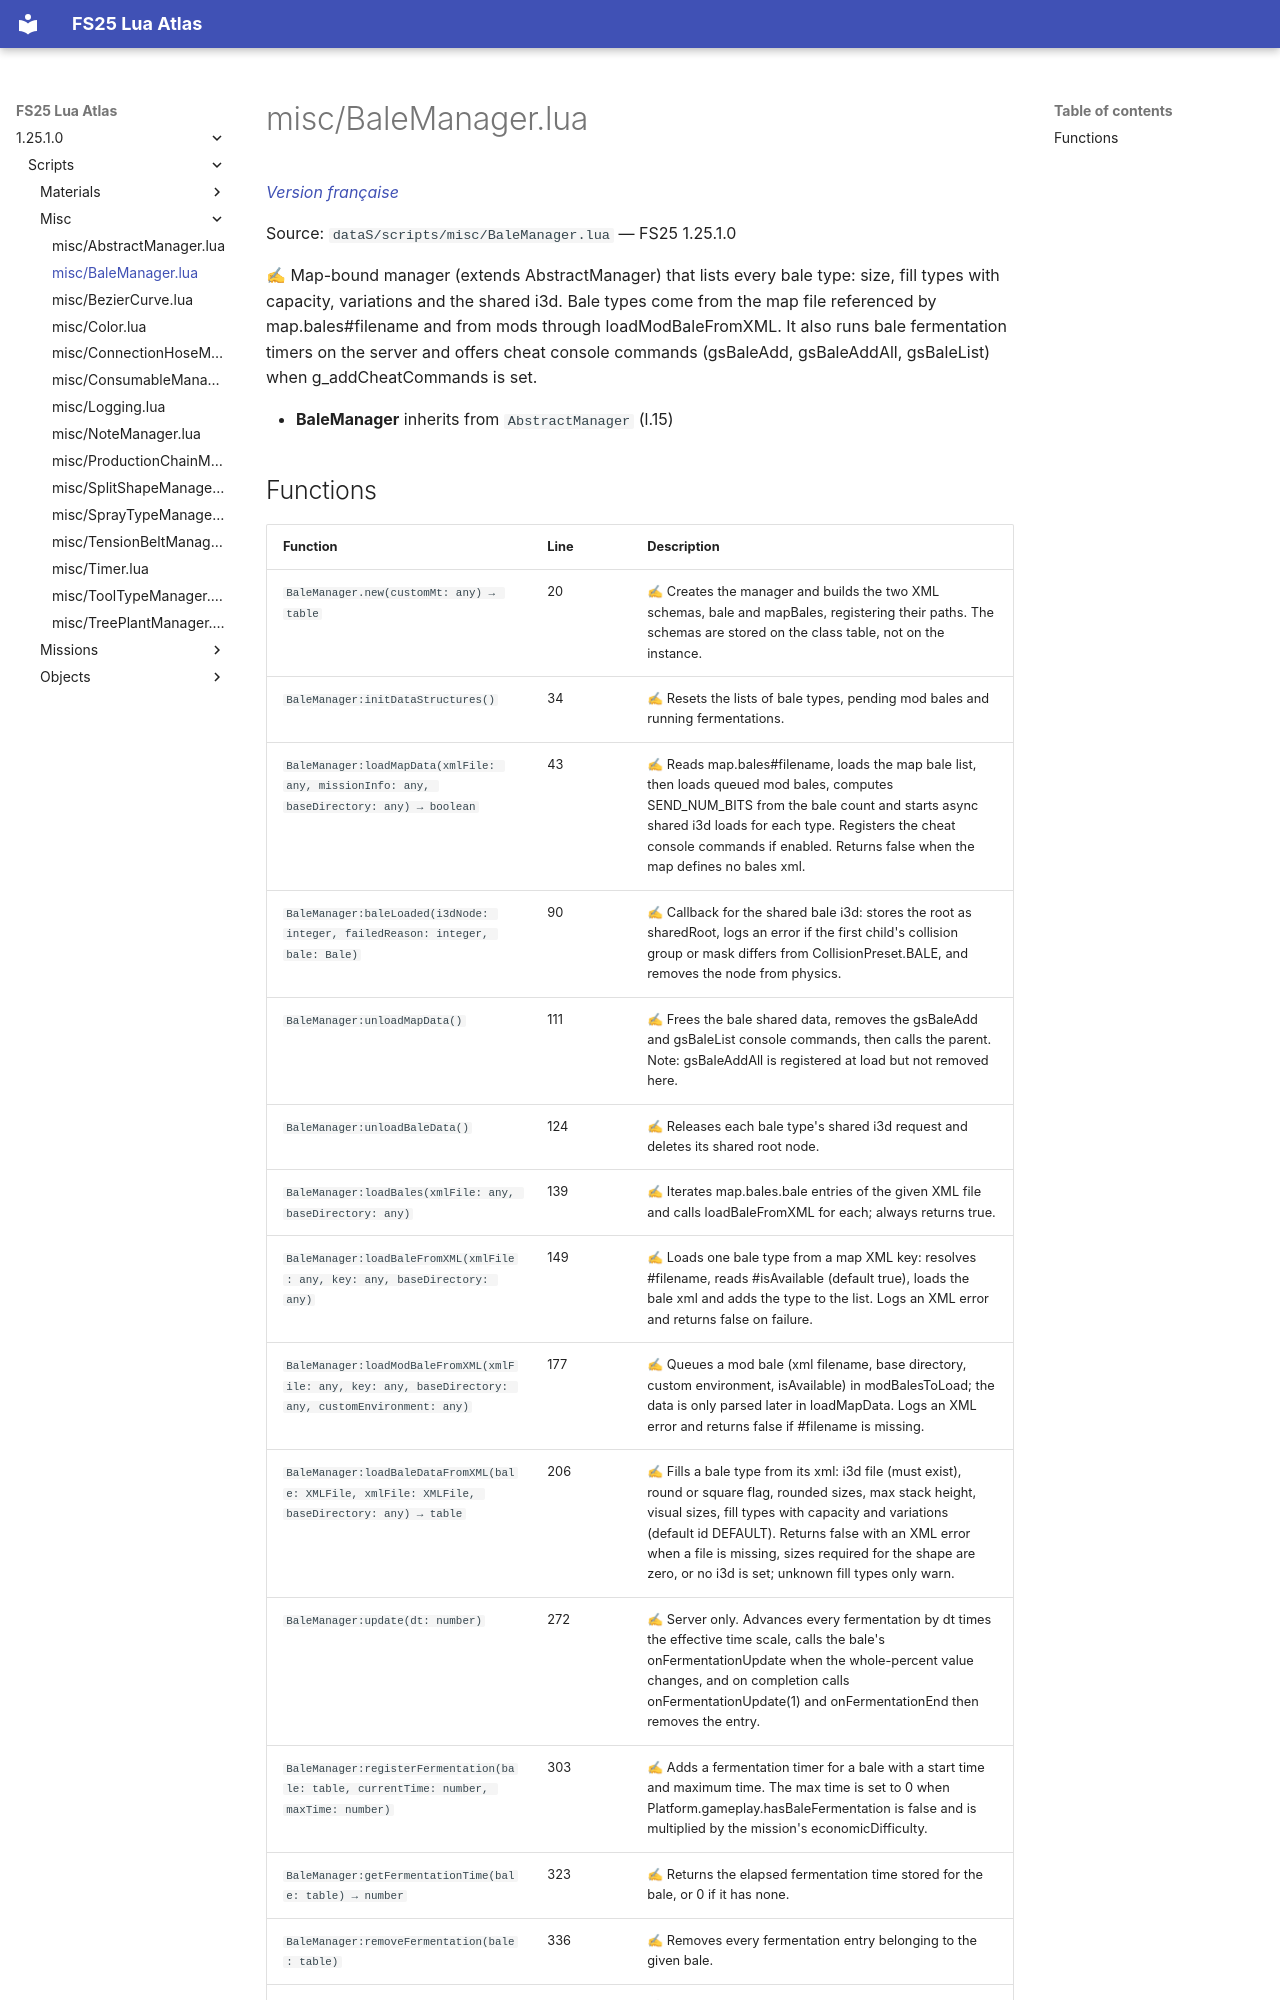

repository: Tim0219800/fs25-lua-atlas · page: 1.25.1.0/scripts/misc/BaleManager.html · generator: mkdocs

# misc/BaleManager.lua

*[Version française](../../fr/scripts/misc/BaleManager.md)*

Source: `dataS/scripts/misc/BaleManager.lua` — FS25 1.25.1.0

✍ Map-bound manager (extends AbstractManager) that lists every bale type: size, fill types with capacity, variations and the shared i3d. Bale types come from the map file referenced by map.bales#filename and from mods through loadModBaleFromXML. It also runs bale fermentation timers on the server and offers cheat console commands (gsBaleAdd, gsBaleAddAll, gsBaleList) when g_addCheatCommands is set.

- **BaleManager** inherits from `AbstractManager` (l.15)
